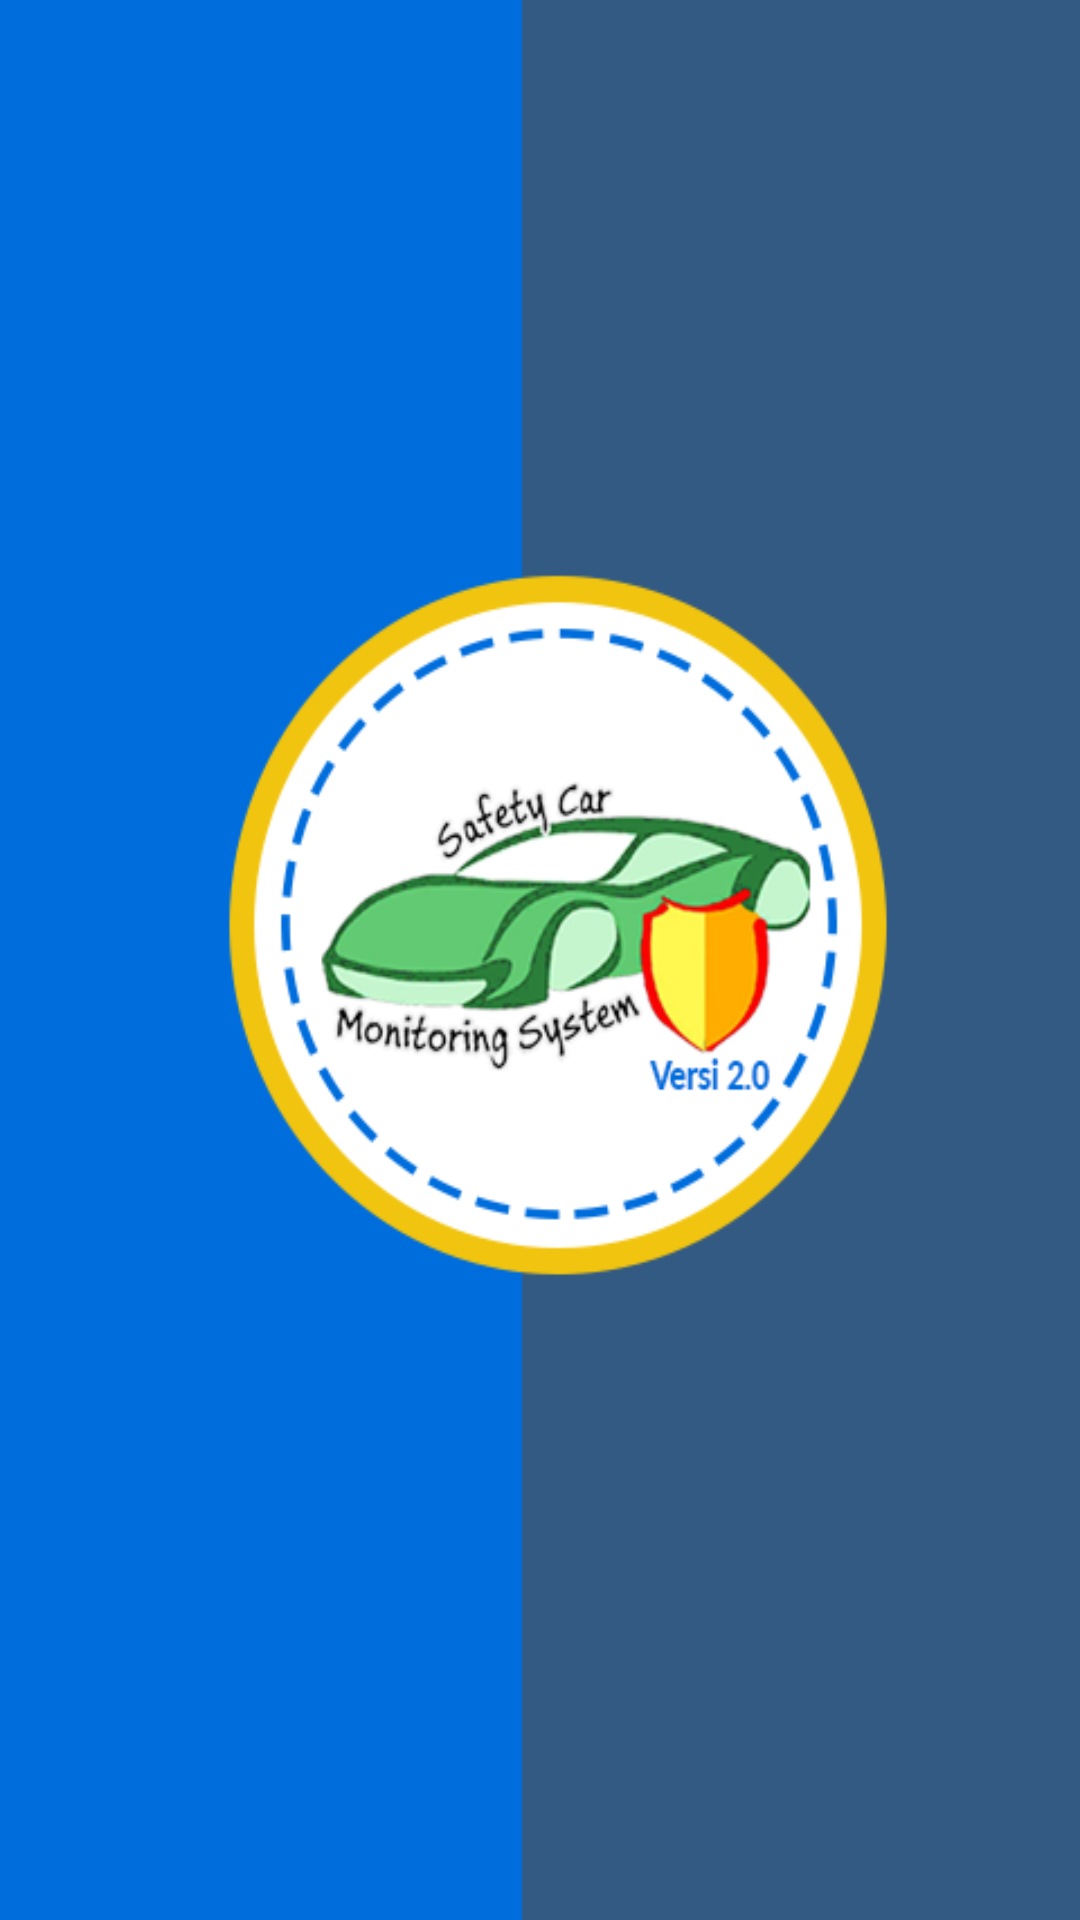

Here is an Android app screen rendered from its layout file. Give the layout XML and the strings, colors and styles it references.
<!-- AndroidManifest.xml: application theme AppTheme -->
<!-- res/layout/activity_splash.xml -->
<?xml version="1.0" encoding="utf-8"?>
<LinearLayout xmlns:android="http://schemas.android.com/apk/res/android"
    xmlns:tools="http://schemas.android.com/tools"
    android:layout_width="match_parent"
    android:layout_height="match_parent"
    android:orientation="vertical"
    xmlns:app="http://schemas.android.com/apk/res-auto"

    tools:context="com.fun_corp.umamappsv10.SplashActivity">

    <RelativeLayout
        android:layout_width="match_parent"
        android:layout_height="wrap_content">



        <ImageView
            android:layout_width="fill_parent"
            android:layout_height="fill_parent"
            android:id="@+id/splash"
            android:layout_centerVertical="true"
            android:layout_centerHorizontal="true"
            android:src="@mipmap/screen"
            tools:layout_editor_absoluteY="0dp"
            tools:layout_editor_absoluteX="8dp"
            android:scaleType="fitXY"
            android:adjustViewBounds="true"/>

    </RelativeLayout>



</LinearLayout>
<!-- resources referenced by this layout -->
<resources>
  <!-- mipmap screen: png bitmap (mipmap-mdpi, 62494 bytes) -->
  <style name="AppTheme" parent="MaterialDrawerTheme.Light.DarkToolbar.TranslucentStatus">
          
          <item name="colorPrimary">#2196F3</item>
          <item name="colorPrimaryDark">#297fb8</item>
          <item name="colorAccent">@color/colorAccent</item>
          <item name="android:textColor">@color/textutama</item>
          <item name="material_drawer_selected">#297fb8</item>
          <item name="material_drawer_selected_text">#FFFFFF</item>
  
      </style>
  <color name="colorAccent">#FFAB00</color>
  <color name="textutama">#000</color>
</resources>
